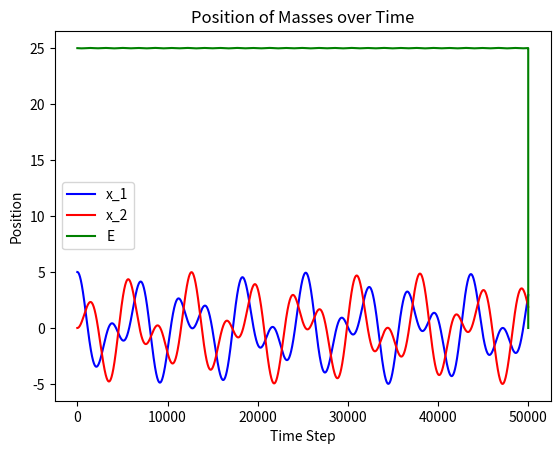

Write the Python code that produced this figure.
import numpy as np
import matplotlib.pyplot as plt
import math as mt

n = 50000
m = 1
dt = .001
k1 = 1
k2 = 1
k3 = 1

E = [0] * n
a_1 = [0] * n
v_1_half = [0] * n
x_1 = [0] * n

a_2 = [0] * n
v_2_half = [0] * n
x_2 = [0] * n

x_1[0] = 5
v_1_half[0] = 0
x_2[0] = 0
v_2_half[0] = 0



def A1(x1, x2):
    ddot_x1 = -1/m * (k1+k2)*x1 + k2 * x2
   
    return ddot_x1
def A2(x1,x2):
     ddot_x2 = -1/m * (k2 + k3) * x2 + k2 * x1
     return ddot_x2
def Energy(v1,v2,x1,x2):
    Energy = .5 * m * (v1**2 + v2**2) + .5 * (k1 * x1**2 + k2*(x1-x2)**2 + k3*x2**2)
    return Energy

for i in range(0, n-1):
    a_1[i] = A1(x_1[i], x_2[i])
    v_1_half[i+1] = v_1_half[i] + a_1[i] * dt
    x_1[i+1] = x_1[i] + v_1_half[i+1] * dt

    a_2[i] = A2(x_1[i], x_2[i])
    v_2_half[i+1] = v_2_half[i] + a_2[i] * dt
    x_2[i+1] = x_2[i] + v_2_half[i+1] * dt
    E[i] = Energy(v_1_half[i+1], v_2_half[i+1], x_1[i+1], x_2[i+1])


plt.plot(x_1, label='x_1', color='blue')  
plt.plot(x_2, label='x_2', color='red')
plt.plot(E, label = "E", color = 'green')   


plt.xlabel('Time Step')
plt.ylabel('Position')
plt.title('Position of Masses over Time')
plt.legend()

# Show the plot
plt.show()